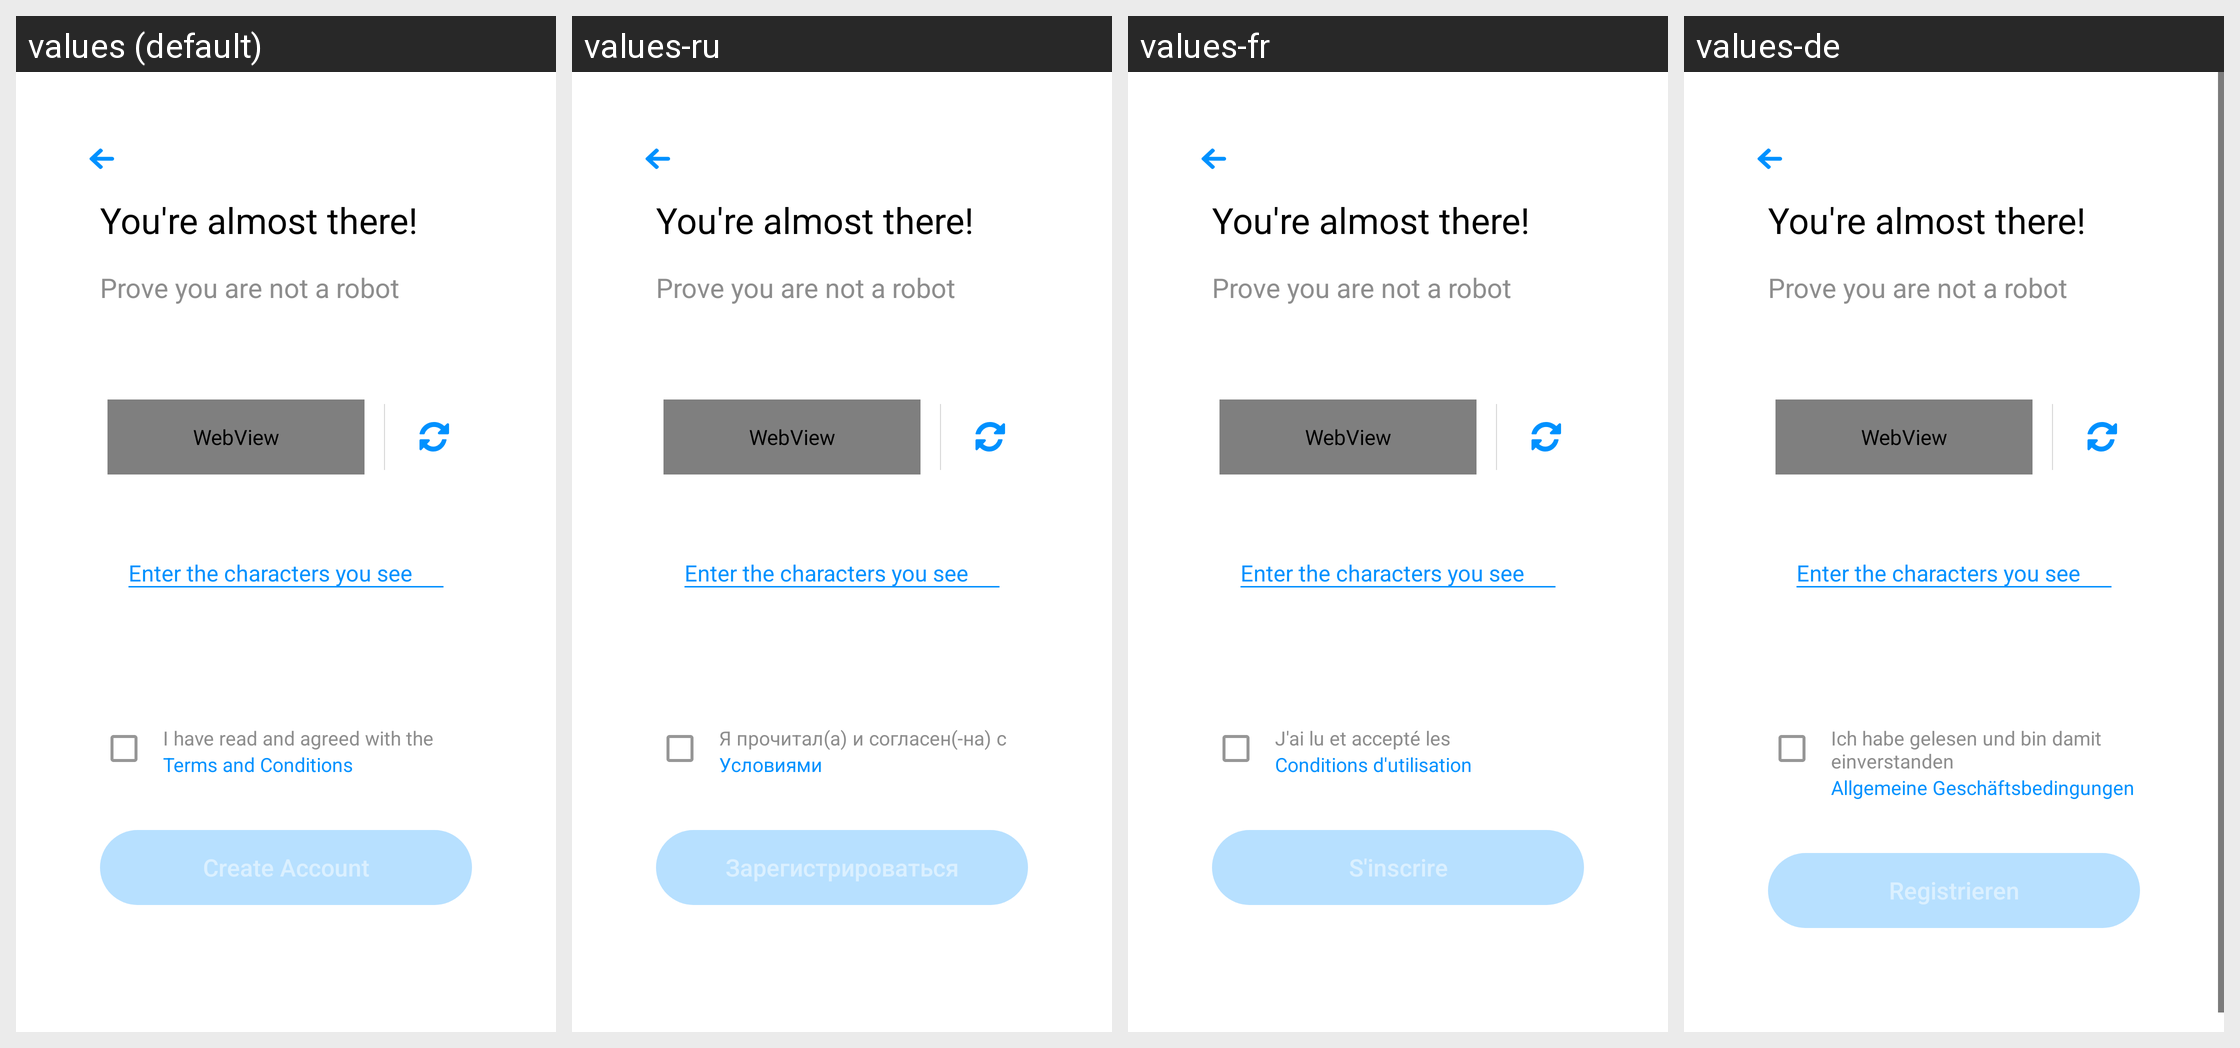

Locale-by-locale string values for the Android screen shown in this grid:
Android screen res/layout/holder_sign_up_terms_and_conditions.xml rendered under 4 locales, left to right: values (default), values-ru, values-fr, values-de. Device: Nexus 5 (rendered at 1080×1920; each locale shown at half size, 540×960, under a caption strip naming it); theme AppTheme.
Other locales in the repository, not shown: values-es.
Strings drawn on this screen, with the default value and each locale's value (text and hints the layout hard-codes, and strings that could not be matched under every locale, appear in the picture but are not listed):

terms_and_conditions_title
  values: You're almost there! 💪
  values-ru: You're almost there! 💪
  values-fr: You're almost there! 💪
  values-de: You're almost there! 💪

captcha_message
  values: Prove you are not a robot
  values-ru: Prove you are not a robot
  values-fr: Prove you are not a robot
  values-de: Prove you are not a robot

captcha_hint
  values: Enter the characters you see
  values-ru: Enter the characters you see
  values-fr: Enter the characters you see
  values-de: Enter the characters you see

sign_up_terms_and_conditions_start
  values: I have read and agreed with the
  values-ru: Я прочитал(а) и согласен(-на) с
  values-fr: J'ai lu et accepté les
  values-de: Ich habe gelesen und bin damit einverstanden

sign_up_terms_and_conditions_end
  values: Terms and Conditions
  values-ru: Условиями
  values-fr: Conditions d'utilisation
  values-de: Allgemeine Geschäftsbedingungen

btn_create_account
  values: Create Account
  values-ru: Зарегистрироваться
  values-fr: S'inscrire
  values-de: Registrieren
